Run: headless pygame with SDL's dummy video driver; simulated clock (each Clock.tick advances the game by its frame time, no real sleeping); random seed 0; keys injected as events and as key.get_pressed() state; no mouse input.
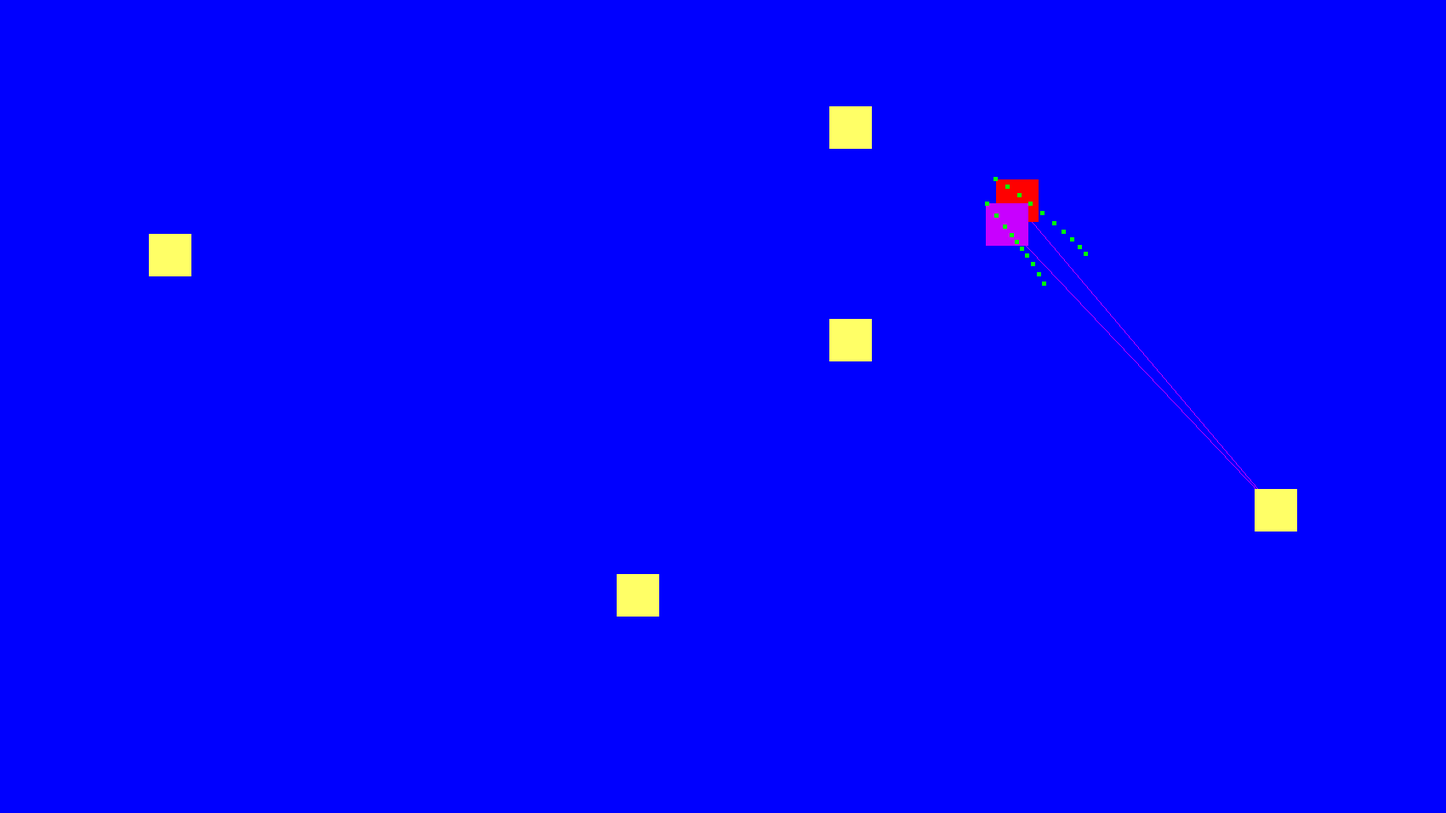
Frame 1 of 4 · flips 1–60 · no input
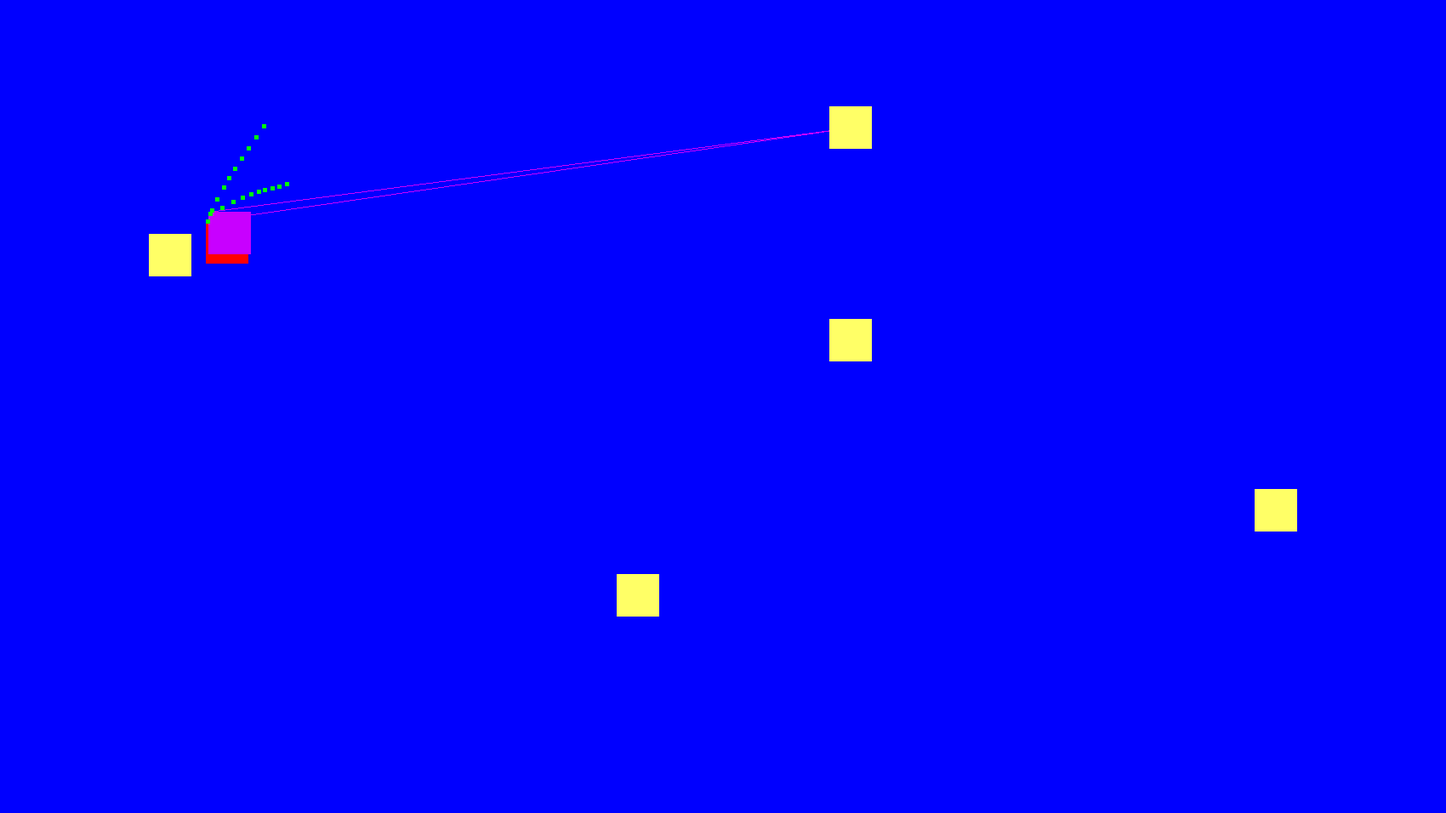
Frame 2 of 4 · flips 61–180 · tapped SPACE, RETURN · held RIGHT (→), D
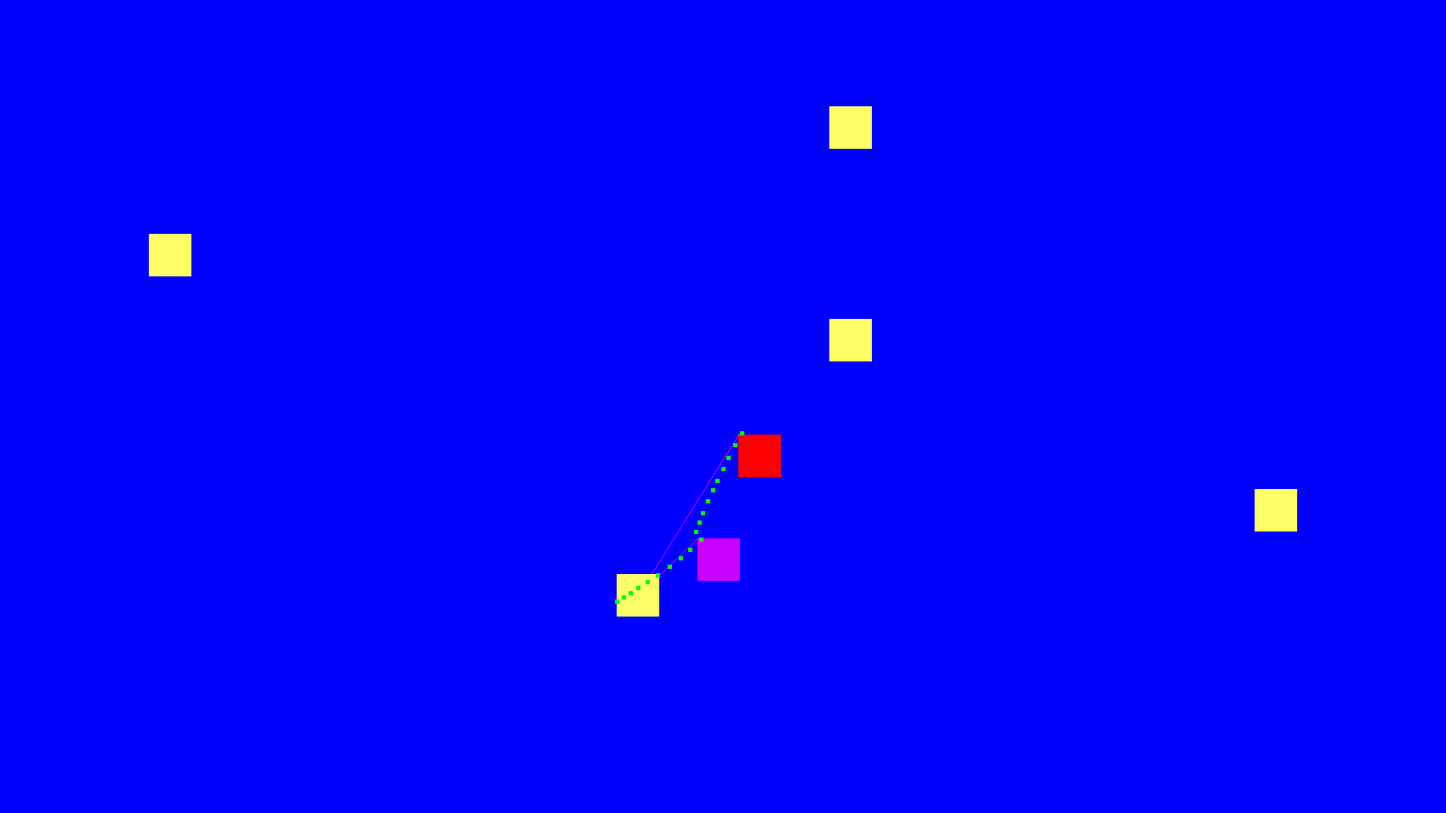
Frame 3 of 4 · flips 181–300 · held DOWN (↓), S
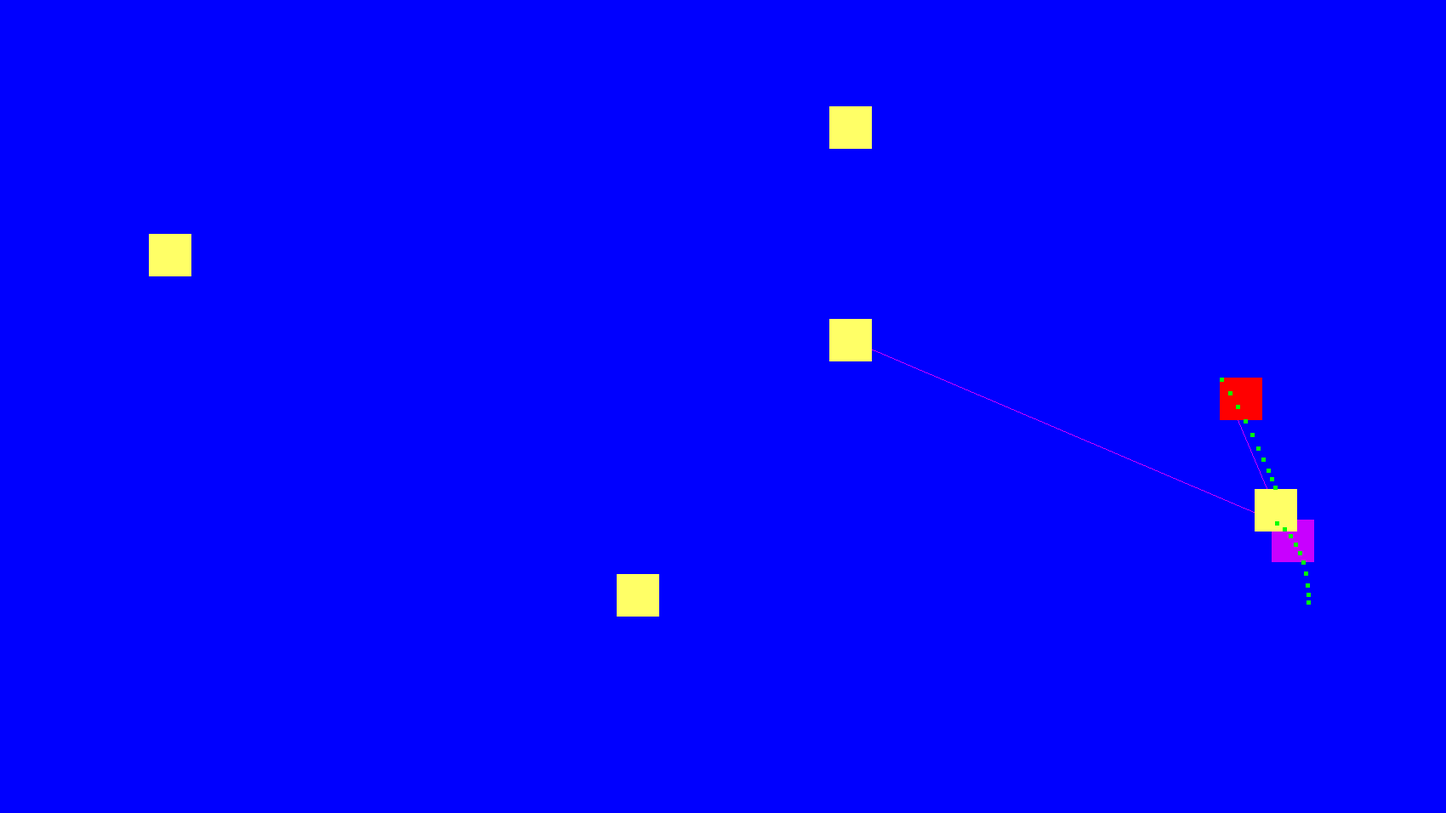
Frame 4 of 4 · flips 301–420 · held LEFT (←), A, UP (↑), W

The pygame program that drew these frames:

# coding=utf-8
import pygame
import time 
import random
import math

dis_width = 1700
dis_height = 956
NBMAXTOUR = 10
SIMULATION_TURNS = 4
SOLUTION_COUNT = 6
#----------------------DICKHEAD
class Move:
	def __init__(self):
		self.rotation = 0
		self.thrust = 0
		self.shield = False
		self.boost = False

class Turn:
	def __init__(self):
		self.move = []
		for i in range(2):
			self.move.append(Move())

class Solution:
	def __init__(self):
		self.turns = []
		for i in range(SIMULATION_TURNS):
			self.turns.append(Turn())
		self.score = -1

class Simulation2:
	def __init__(self):
		self.checkpCount = 0
		self.maxCheckp = 0

	def InitCheckpointsFromInput(self, l, cc, check):
		self.laps = l
		self.checkpCount = cc
		self.checkpoint = check
		self.maxCheckp = self.laps * self.checkpCount

	def PlaySolution(self, pods, s):
		for i in range(SIMULATION_TURNS):
			self.PlayOneTurn(pods, s.turns[i])

	def PlayOneTurn(self, pods, turn):
		self.Rotate(pods, turn)
		self.Accelerate(pods, turn)
		self.UpdatePosition(pods)
		self.Friction(pods)
		self.EndTurn(pods)

	def Rotate(self, pods, turn):
		for i in range(2):
			pods[i].angle = (pods[i].angle + turn.move[i].rotation) % 360
			

	def Accelerate(self, pods, turn):
		for i in range(2):
			angleRad = pods[i].angle * 3.14159 / 180.0
			direction = Point(math.cos(angleRad), math.sin(angleRad));
			pods[i].v = Point(pods[i].v.x + turn.move[i].thrust * direction.x, pods[i].v.y + turn.move[i].thrust * direction.y)

	def UpdatePosition(self, pods):

		for i in range(2):
			pods[i].pos.x += pods[i].v.x
			pods[i].pos.y += pods[i].v.y

			if(distance(pods[i].pos, self.checkpoint[pods[i].nextCheckpoint]) <= 50):
				pods[i].nextCheckpoint = (pods[i].checkpass + 1) % self.checkpCount
				pods[i].checkpass += 1

	def Friction(self, pods):
		for i in range(2):
			pods[i].v.x *= 0.85
			pods[i].v.y *= 0.85

	def EndTurn(self, pods):
		for i in range(2):
			pods[i].v.x = int(pods[i].v.x)
			pods[i].v.y = int(pods[i].v.y)
			pods[i].pos.x = round(pods[i].pos.x)
			pods[i].pos.y = round(pods[i].pos.y)	


def ConvertSolutionToOutput(sol, pods):
	#for i in range(2):
	angle = (pods[0].angle + sol.turns[0].move[0].rotation) % 360
	angleRad = angle * 3.14159 / 180.0
	direction = Point(10000.0 * math.cos(angleRad), 10000.0 * math.sin(angleRad))
	target = Point(pods[0].pos.x + direction.x, pods[0].pos.y + direction.y)

	return Point(pods[0].pos.x, pods[0].pos.y)

class Solver:

	def __init__(self, parSim):
		self.solutions = []
		self.sim = parSim
		self.InitPopulation()

	def keepsolving(self, start, time):
		now = pygame.time.get_ticks();
		d = now - start
		return d < time


	def Solve(self, pods, time):
	

		for i in range(SOLUTION_COUNT):
			self.ShiftByOneturn(self.solutions[i])
			self.ComputeScore(self.solutions[i], pods)

		start = pygame.time.get_ticks();
		while(self.keepsolving(start, time)):
			for i in range(SOLUTION_COUNT):
				self.solutions[SOLUTION_COUNT+i] = self.solutions[i]
				self.Mutate(self.solutions[SOLUTION_COUNT+i])
				self.ComputeScore(self.solutions[SOLUTION_COUNT+i], pods)

				self.solutions = sorted(self.solutions, reverse=True, key=lambda x: x.score)

		#for i in range(SOLUTION_COUNT):
		#	print("sol " + str(self.solutions[i].score))

		return self.solutions[0]

	def InitPopulation(self):
		for i in range(SOLUTION_COUNT*2):
			self.solutions.append(Solution())

		for s in range(SOLUTION_COUNT):
			for t in range(SIMULATION_TURNS):
				for i in range(2):
					self.Randomize(self.solutions[s].turns[t].move[i], True)

	def Randomize(self, m, modf):

		all = -1
		rotation = 0
		thrust = 1
		pr = 5
		pt = pr+5
		ps = pt+1
		pb = ps+0

		
		if modf == True:
			mod = random.randint(0, 1)
		else :
			mod = False
		
		modif = random.randint(0, pb)

		if(mod == 1 or modif <= pr):
			r = random.randint(-2*18, 3*18)
			if(r > 2*18):
				m.rotation = 0;
			else:
				if(r < -18):
					m.rotation = -18
				if(r > 18):
					m.rotation = 18

		if(mod == 1 or (modif >= pr and modif < pt )):
			r = random.randint(-2/2, 2*2)
			if(r < 0):
				m.thrust = 0
			if(r > 2):
				m.thrust = 2

	def ShiftByOneturn(self, s):
		for t in range(SIMULATION_TURNS):
			for i in range(2):
				s.turns[t-1].move[i] = s.turns[t].move[i] 

		for i in range(2):
			self.Randomize(s.turns[SIMULATION_TURNS-1].move[i], True)

	def Mutate(self, s):

		k = random.randint(0, SIMULATION_TURNS)
		self.Randomize(s.turns[k/2].move[k%2], False)

	def ComputeScore(self, sol, pods):
		podsc = []
		p = Pod(pods[0].pos.x, pods[0].pos.y, pods[0].angle, pods[0].checkpoint)
		p.v = Point(pods[0].v.x, pods[0].v.y)
		p.nextCheckpoint = pods[0].nextCheckpoint
		podsc.append(p)
		p = Pod(pods[0].pos.x, pods[0].pos.y, pods[0].angle, pods[0].checkpoint)
		p.v = Point(pods[0].v.x, pods[0].v.y)
		p.nextCheckpoint = pods[0].nextCheckpoint
		podsc.append(p)
		self.sim.PlaySolution(podsc, sol)
		sol.score = self.RateSolution(podsc)
		return sol.score

	def podScore(self, p):
		dist = distance(p.pos, self.sim.checkpoint[p.nextCheckpoint])
		return 30000.0 * p.checkpass - dist

	def RateSolution(self, pods):

		for i in range(2):
			pods[i].score = self.podScore(pods[i])


		return pods[0].score


		 
#---------------------END DICKHEAD

#-------------------------------CLASS
class Point:
	def __init__(self, x, y):
		self.x = x
		self.y = y

def distance(p1, p2):
	return math.sqrt((p1.x - p2.x) * (p1.x - p2.x) + (p1.y - p2.y) * (p1.y - p2.y))

def norme(p):
	return math.sqrt(p.x * p.x + p.y * p.y)

def det(p1, p2):
	return p1.x * p2.y - p1.y * p2.x 

def angle_vec(p1, p2, pm):
	u = Point(p1.x - pm.x, p1.y - pm.y)
	v = Point(p2.x - pm.x, p2.y - pm.y)
	nu = norme(u);
	nv = norme(v)

	uvpsc = u.x * v.x + u.y * v.y
	#print("--costh " + str(nu*nv))
	if(nu*nv == 0):costh = 0
	else:costh = uvpsc / (nu * nv)
	#print("costh " + str(costh))
	if(costh < -1.0):costh = -1.0
	if(costh > 1.0):costh = 1.0
	return math.acos(costh) * 180.0 / 3.1415926535897932384626433832795

class Checkpoint:

	def __init__(self, x, y):
		self.x = x
		self.y = y
		self.radius = 50

class Simulation:

    def __init__(self, g, check):
        self.g = g
        self.checkpt = check
        self.podsl = []

    def Simulate_One_TourV2(self, p, i):

        vec = Point(0,0);

        a = int(p.angle +\
         self.g.population[i].angle) % 360;
        vec.x = math.cos(a*3.1415/180.0);
        vec.y = math.sin(a*3.1415/180.0);

        vec.x *= self.g.population[i].thrust;
        vec.y *= self.g.population[i].thrust;


        return vec

    def Simulate_One_TourV22(self, p, g):

        vec = Point(0,0);

        a = int(p.angle + g.angle) % 360;
        vec.x = math.cos(a*3.1415/180.0);
        vec.y = math.sin(a*3.1415/180.0);

        vec.x *= g.thrust;
        vec.y *= g.thrust;


        return vec

    def play(self, pod, j):
               
        pt = self.Simulate_One_TourV2(pod, j)

        p = Pod(pod.pos.x, pod.pos.y, pod.v.x, pod.v.y, pod.angle, pod.nextCheckpoint, [])
       
        p.v.x += pt.x
        p.v.y += pt.y
        p.pos.x = round(p.pos.x+p.v.x)    
        p.pos.y = round(p.pos.y+p.v.y)
        p.v.x *= 0.85
        p.v.y *= 0.85
        p.v.x = int(p.v.x)
        p.v.y = int(p.v.y)

        d = distance(p.pos, self.checkpt[p.nextCheckpoint])
        if d <= 50:
            p.checkpass += 1
            p.nextCheckpoint = (p.nextCheckpoint + 1) % len(self.checkpt)


        self.g.population[j].x = p.pos.x
        self.g.population[j].y = p.pos.y
        self.g.population[j].vx = p.v.x
        self.g.population[j].vy = p.v.y
    
        self.g.population[j].score =  p.checkpass * 30000 - d

    def play2(self, gg, pod, j):
               
        pt = self.Simulate_One_TourV2(pod, j)

        p = Pod(pod.pos.x, pod.pos.y, pod.v.x, pod.v.y, pod.angle, pod.nextCheckpoint, [])
           
        p.v.x += pt.x
        p.v.y += pt.y
        p.pos.x = round(p.pos.x+p.v.x)    
        p.pos.y = round(p.pos.y+p.v.y)
        p.v.x *= 0.85
        p.v.y *= 0.85
        p.v.x = int(p.v.x)
        p.v.y = int(p.v.y)
        p.angle += self.g.population[j].angle
        #print(str(p.pos.x), file=sys.stderr, flush=True)
        d = distance(p.pos, self.checkpt[p.nextCheckpoint])
        if d <= 50:
            p.checkpass += 1
            p.nextCheckpoint = (p.nextCheckpoint + 1) % len(self.checkpt)

        gg.podst.append(p)

        self.g.population[j].score = p.checkpass * 30000 - d

    def simulate_nturn(self, pod, nbtour):
        gg = self.g.get_bestfit()
        angle = self.g.get_bestfit().angle
        thrust = 0
        genetic = 0
        p = Pod(pod.pos.x, pod.pos.y, pod.v.x, pod.v.y, pod.angle, pod.nextCheckpoint, [])
      
        for i in range(nbtour):
            #print(str(p.pos.x), file=sys.stderr, flush=True)
            genetic = GeneticPod(10, 4, fitness_settings, 4, 5, self.checkpt, p)
            genetic.create_generation22(8)
            genetic.display_population()
            gg = genetic.get_bestfit()
            thrust += gg.thrust
            self.podsl.append(genetic.get_bestfit().pod)
            p = genetic.get_bestfit().pod
        return angle, int(thrust/nbtour)


def fitness_settings():
    thrust = random.randint(0, 4)
    angle = random.randint(-180, 180)

    return angle, thrust

def fitness_settings200():
    thrust = 200
    angle = random.randint(-18, 18)

    return angle, thrust

def fitness_settings0():
    thrust = 0
    angle = random.randint(-180, 180)

    return angle, thrust

class Settings:

    def __init__(self, t, a):
        self.thrust = t
        self.angle = a
        self.score = -10000000000000000
        self.id = 0
        self.pod = Pod(0,0,0,0,0, 0,[])
        self.x=0
        self.y=0
        self.vx=0
        self.vy=0
        self.angle = 0

class GeneticPod:

    def __init__(self, sz, nbg, fit, nbcross, nbmutation, check, _pod):
        self.size = sz
        self.num_gen = nbg
        self.population = []
        self.func_fit = fit
        self.nb_cross = nbcross
        self.nb_mutation = nbmutation
        self.checkpt = check
        self.pod = _pod
        self.bestfit = Settings(0,0)
               
        self.podst = []

    def fitness(self, func):
        return func()

    def init_population(self):
        for i in range(self.size):
            an, th = self.fitness(self.func_fit)
            s = Settings(th, an)
            self.population.append(s)
            self.adjust_settings(i)
            simulation = Simulation(self, self.checkpt)
            simulation.play(self.pod, i)

        self.keep_bestfit()

    def init_population2(self):
        for i in range(self.size):
            an, th = self.fitness(self.func_fit)
            s = Settings(th, an)
            self.population.append(s)
            self.adjust_settings(i)
            simulation = Simulation(self, self.checkpt)
            simulation.play2(self, self.pod, i)

        self.keep_bestfit2()


    def adjust_settings(self, num):
        if self.population[num].thrust > 4:
            self.population[num].thrust = 4
        if self.population[num].thrust < 0:
            self.population[num].thrust = 0

        if self.population[num].angle > 180:
            self.population[num].angle = 180
        if self.population[num].angle < -180:
            self.population[num].angle = -180

    def adjust_settings_v(self, thrust, angle):
        if thrust > 4:
            thrust = 4
        if thrust < 0:
            thrust = 0

        if angle > 180:
            angle = 180
        if angle < -180:
            angle = -180

        return thrust, angle

    def mutation(self):
        for i in range(self.nb_mutation):
            an, th = self.fitness(self.func_fit)
            rth = random.randint(0, 10)
            if rth < 5:th = -th
            num = random.randint(0, self.size-1)
            self.population[num].angle += an /2
            self.population[num].angle += th
                
            self.adjust_settings(num)
                      
                       

    def cross_over(self):
        self.population.sort(key=lambda x:x.score, reverse=True)
        j = 0
        for i in range(self.nb_cross):
            nth = int((self.population[j].thrust+self.population[j+1].thrust) /2)
            na = int((self.population[j].angle+self.population[j+1].angle) /2)

            s = Settings(nth, na)
            self.population.append(s)
            j+=2
               
        for i in range(self.nb_cross*2):
            self.population.pop(0)
                    

        for i in range(self.nb_cross):
            an, th = self.fitness(self.func_fit)
            th, an = self.adjust_settings_v(th, an)
            s = Settings(th, an)
            self.population.append(s)
           

    def cross_over2(self, nbkill):
        self.population.sort(key=lambda x:x.score, reverse=True)
        j = 0
        for i in range(self.nb_cross):
            nth = int((self.population[j].thrust+self.population[j+1].thrust) /2)
            na = int((self.population[j].angle+self.population[j+1].angle) /2)

            s = Settings(nth, na)
            self.population.append(s)

            j+=2
        
        
        for i in range(self.nb_cross):
            an, th = self.fitness(self.func_fit)
            th, an = self.adjust_settings_v(th, an)
            s = Settings(th, an)
            self.population.append(s)

        for i in range(self.size-1, (self.size-1)-(nbkill),-1):
            self.population.pop(i)
      

    def create_generation(self):
        self.init_population()
        for i in range(self.num_gen):
            self.cross_over()
            self.mutation()
            simulation = Simulation(self, self.checkpt)
            for j in range(self.size):
                simulation.play(self.pod, j)
            self.keep_bestfit()

    def create_generation2(self, nbkill):
        self.init_population()
        for i in range(self.num_gen):
            self.cross_over2(nbkill)
            self.mutation()
            simulation = Simulation(self, self.checkpt)
            for j in range(self.size):
                #print("posx "  + str(self.pod.pos.x))
                simulation.play(self.pod, j)
            self.keep_bestfit()

    def create_generation22(self, nbkill):
        self.init_population2()
        for i in range(self.num_gen):
            self.cross_over2(nbkill)
            self.mutation()
            simulation = Simulation(self, self.checkpt)
            for j in range(self.size):
                #print("posx "  + str(self.pod.pos.x))
                simulation.play2(self, self.pod, j)
            self.keep_bestfit2()

    def keep_bestfit(self):
        f = 0
        ind = 0
        mx = self.bestfit.score
        for i in range(self.size):
            if self.population[i].score > mx:
                mx = self.population[i].score
                f = 1
                ind = i

        if f:
            self.bestfit.id = ind
            self.bestfit = self.population[ind]
         
    def keep_bestfit2(self):
        f = 0
        ind = 0
        mx = self.bestfit.score
        for i in range(self.size):
            if self.population[i].score > mx:
                mx = self.population[i].score
                f = 1
                ind = i

        if f:
            self.bestfit.id = ind
            self.bestfit = self.population[ind]
            if len(self.podst) > 0:
                self.bestfit.pod = self.podst[ind]

    def get_bestfit(self):
        return self.bestfit

    def display_ind(self, i):
        print(str(self.population[i].angle) + " " + str(self.population[i].thrust)+ " " + str(self.population[i].score))


    def display_population(self):

        for i in range(len(self.population)):
            print(str(self.population[i].angle) + " " + str(self.population[i].thrust)+" " + str(self.population[i].score))


        print("------------------------------")



class Pod:
	def __init__(self, x, y,vx, vy, angle,nxtc, checkpoint):
		self.pos = Point(x, y)
		self.last_v = Point(1, 1)
		self.v = Point(vx, vy)
		self.angle = angle
		self.nextCheckpoint = nxtc
		self.vdir = Point(0.0, 0.0)
		self.time = 0;
		self.last_time = 0;
		self.checkpoint = checkpoint
		self.checkpass = 0
		self.start = True
		self.playret = False
		self.lock = False
		#self.simulation = Simulation([], checkpoint, 25, 10)
		self.score = 0
		self.podst = []

	def sel_checkpoint(self, check):
		self.checkpoint = check

	def get_direction(self):
		return self.vdir

	def Move(self):
		

		self.last_time = self.time
		self.time = pygame.time.get_ticks();
		diff_t = self.time - self.last_time

		genetic = GeneticPod(10, 4, fitness_settings, 4, 5, self.checkpoint, self)
		genetic.create_generation2(8)
		#genetic.display_population()
		simulation = Simulation(genetic, self.checkpoint)
		pod = Pod(self.pos.x, self.pos.y, self.v.x,self.v.y, self.angle, self.nextCheckpoint, [])
		angle , thrust = simulation.simulate_nturn(pod, 10)
		self.pos.x = genetic.get_bestfit().x
		self.pos.y = genetic.get_bestfit().y
		self.v.x = genetic.get_bestfit().vx
		self.v.y = genetic.get_bestfit().vy
		self.angle = (self.angle + genetic.get_bestfit().angle) % 360
		self.podst = simulation.podsl

#---------------------------END CLASS


pygame.init()

blue = (0, 0, 255)
red = (255, 0, 0)
white = (255, 255, 255)
black = (0, 0, 0)
yellow = (255, 255, 102)
green = (0, 255, 0)
purple = (200, 0, 255)
cyan = (0, 120, 255)

color = [red, white, yellow, green, purple, black, purple, cyan]


dis=pygame.display.set_mode((dis_width, dis_height))
pygame.display.set_caption('Pod')


clock = pygame.time.Clock()
interval_tour = 100;

font_style = pygame.font.SysFont("bahnschrift", 25)
score_font = pygame.font.SysFont("comicsansms", 35)

#var importante


def Your_score(score):
	value = score_font.render("Votre score : " + str(score), True, yellow)
	dis.blit(value, [0, 0]) 

def draw_checkpoint(check):
	for c in check:
		pygame.draw.rect(dis, color[2], [c.x-25, c.y-25, 50, 50])



def gameLoop():

	X = 100
	Y = 300
	x1_change = 0
	y1_change = 0
	deplacement_x = 20
	deplacement_y = 20
	game_over = False
	angle = 0
	thrust = 2
	angle_act = 0
	touched = False

	
	
	checkpoint = [Checkpoint(200, 300), Checkpoint(1000, 150), Checkpoint(1500, 600), Checkpoint(1000, 400), Checkpoint(750, 700)]
	pod = Pod(X, Y,0.0001,0, 0, 0, checkpoint)
	pod.sel_checkpoint(checkpoint)
	direction = Point(checkpoint[pod.nextCheckpoint].x, checkpoint[pod.nextCheckpoint].y)
	
	pod2 = Pod(X, Y,0.0001,0, 0, 0, checkpoint)
	pod2.sel_checkpoint(checkpoint)
	direction2 = Point(checkpoint[pod2.nextCheckpoint].x, checkpoint[pod2.nextCheckpoint].y)
	
	NBPOD = 0
	directionp=[]
	pods=[]
	for i in range(NBPOD):
		p = Pod(X, Y,0.0001,0, 0, 0, checkpoint)
		p.sel_checkpoint(checkpoint)
		pods.append(p)
		d = Point(checkpoint[pods[i].nextCheckpoint].x, checkpoint[pods[i].nextCheckpoint].y)
		directionp.append(d)


	
	while not game_over:
		
		for event in pygame.event.get():
			#print(event)
			if event.type == pygame.QUIT:
				game_over = True
			if event.type == pygame.KEYDOWN:				
				if event.key == pygame.K_KP4:
					x1_change = -deplacement_x
					y1_change = 0
	
				elif event.key == pygame.K_KP6:
					x1_change = deplacement_x
					y1_change = 0
	
				elif event.key == pygame.K_KP8:
					y1_change = -deplacement_y
					x1_change = 0
	
				elif event.key == pygame.K_KP5:
					y1_change = deplacement_y
					x1_change = 0
				elif event.key == pygame.K_a:
					touched = True
					angle += 1
					if angle > 18:
						angle = 18
				elif event.key == pygame.K_q:
					touched = True
					angle -= 1;
					if angle < -18:
						angle = -18
				elif event.key == pygame.K_z:
					thrust += 1
				elif event.key == pygame.K_s:
					thrust -= 1
					if(thrust < 1):
						thrust = 1

			if event.type == pygame.KEYUP:
				if event.key == pygame.K_a:
					touched = False
					
				elif event.key == pygame.K_q:
					touched = False
					

		X = X + x1_change
		Y = Y + y1_change 		
		dis.fill(blue)
		
		#direction = Point(checkpoint[pod.nextCheckpoint].x, checkpoint[pod.nextCheckpoint].y)

		dt = det(direction, checkpoint[pod.nextCheckpoint])

		ang = angle_vec(direction, checkpoint[pod.nextCheckpoint], pod.pos)
		if(dt < 0):
			ang = -ang
		#if(ang > 18):
		#	ang = 18
		#if ang < -18:
	#		ang = -18

		#angle = (angle+ang)%360
		pod.Move()
		pod2.Move()

		for i in range(NBPOD):
			pods[i].Move()

		#print("angle " + str(ang) + ", thrust " + str(thrust) + ", check " + str(pod.nextCheckpoint))
		
		#direction = Point(math.cos(ang*3.14159/180.0) * 10000.0, math.sin(ang*3.14159/180.0) * 10000.0)
		direction = checkpoint[pod.nextCheckpoint]
		pygame.draw.line(dis, purple, [pod.pos.x,pod.pos.y], [direction.x, direction.y])
		direction2 = checkpoint[pod2.nextCheckpoint]
		pygame.draw.line(dis, purple, [pod2.pos.x,pod2.pos.y], [direction2.x, direction2.y])


		for i in range(NBPOD):
			directionp[i] = checkpoint[pods[i].nextCheckpoint]
			pygame.draw.line(dis, purple, [pods[i].pos.x,pods[i].pos.y], [directionp[i].x, directionp[i].y])


		d = distance(pod.pos, checkpoint[pod.nextCheckpoint])
		#print("distance " + str(d))
		if(d <= 50):
			pod.nextCheckpoint = (pod.nextCheckpoint + 1) % len(checkpoint)
			pod.checkpass += 1

	
		d = distance(pod2.pos, checkpoint[pod2.nextCheckpoint])
		#print("distance " + str(d))
		if(d <= 50):
			pod2.nextCheckpoint = (pod2.nextCheckpoint + 1) % len(checkpoint)
			pod2.checkpass += 1

		for i in range(NBPOD):
			d = distance(pods[i].pos, checkpoint[pods[i].nextCheckpoint])
			#print("distance " + str(d))
			if(d <= 50):
				pods[i].nextCheckpoint = (pods[i].nextCheckpoint + 1) % len(checkpoint)
				pods[i].checkpass += 1
	
			
		#p = ConvertSolutionToOutput(solver.Solve([pod, Pod(0,0,0,[])], 0.95), [pod, Pod(0,0,0,[])])
							  
		pygame.draw.rect(dis, color[0], [pod.pos.x, pod.pos.y, 50, 50])
		#print ("x " + str(pod.pos.x) + " y " + str(pod.pos.y))

		pygame.draw.rect(dis, purple, [pod2.pos.x, pod2.pos.y, 50, 50])

		for i in range(NBPOD):
			pygame.draw.rect(dis, color[i%len(color)], [pods[i].pos.x, pods[i].pos.y, 50, 50])
		


		draw_checkpoint(checkpoint)
		pygame.draw.line(dis, yellow, [pod.pos.x,pod.pos.y], [pod.pos.x+pod.get_direction().x*400.0, pod.pos.y+pod.get_direction().y*400.0])
		#pygame.draw.line(dis, yellow, [pod2.pos.x,pod2.pos.y], [pod2.pos.x+pod2.get_direction().x*400.0, pod2.pos.y+pod2.get_direction().y*400.0])

		for i in range(NBPOD):
			pygame.draw.line(dis, yellow, [pods[i].pos.x,pods[i].pos.y], [pods[i].pos.x+pods[i].get_direction().x*400.0, pods[i].pos.y+pods[i].get_direction().y*400.0])
		

		for i in range(len(pod.podst)):
			pygame.draw.rect(dis, green, [pod.podst[i].pos.x, pod.podst[i].pos.y, 5, 5])
		
		for i in range(len(pod2.podst)):
			pygame.draw.rect(dis, green, [pod2.podst[i].pos.x, pod2.podst[i].pos.y, 5, 5])
		
		for p in range(NBPOD):
			for i in range(len(pods[p].podst)):
				pygame.draw.rect(dis, green, [pods[p].podst[i].pos.x, pods[p].podst[i].pos.y, 5, 5])
		
		pygame.display.update()

		#clock.tick(1000)

	
	pygame.quit()
	quit()
	


gameLoop()
